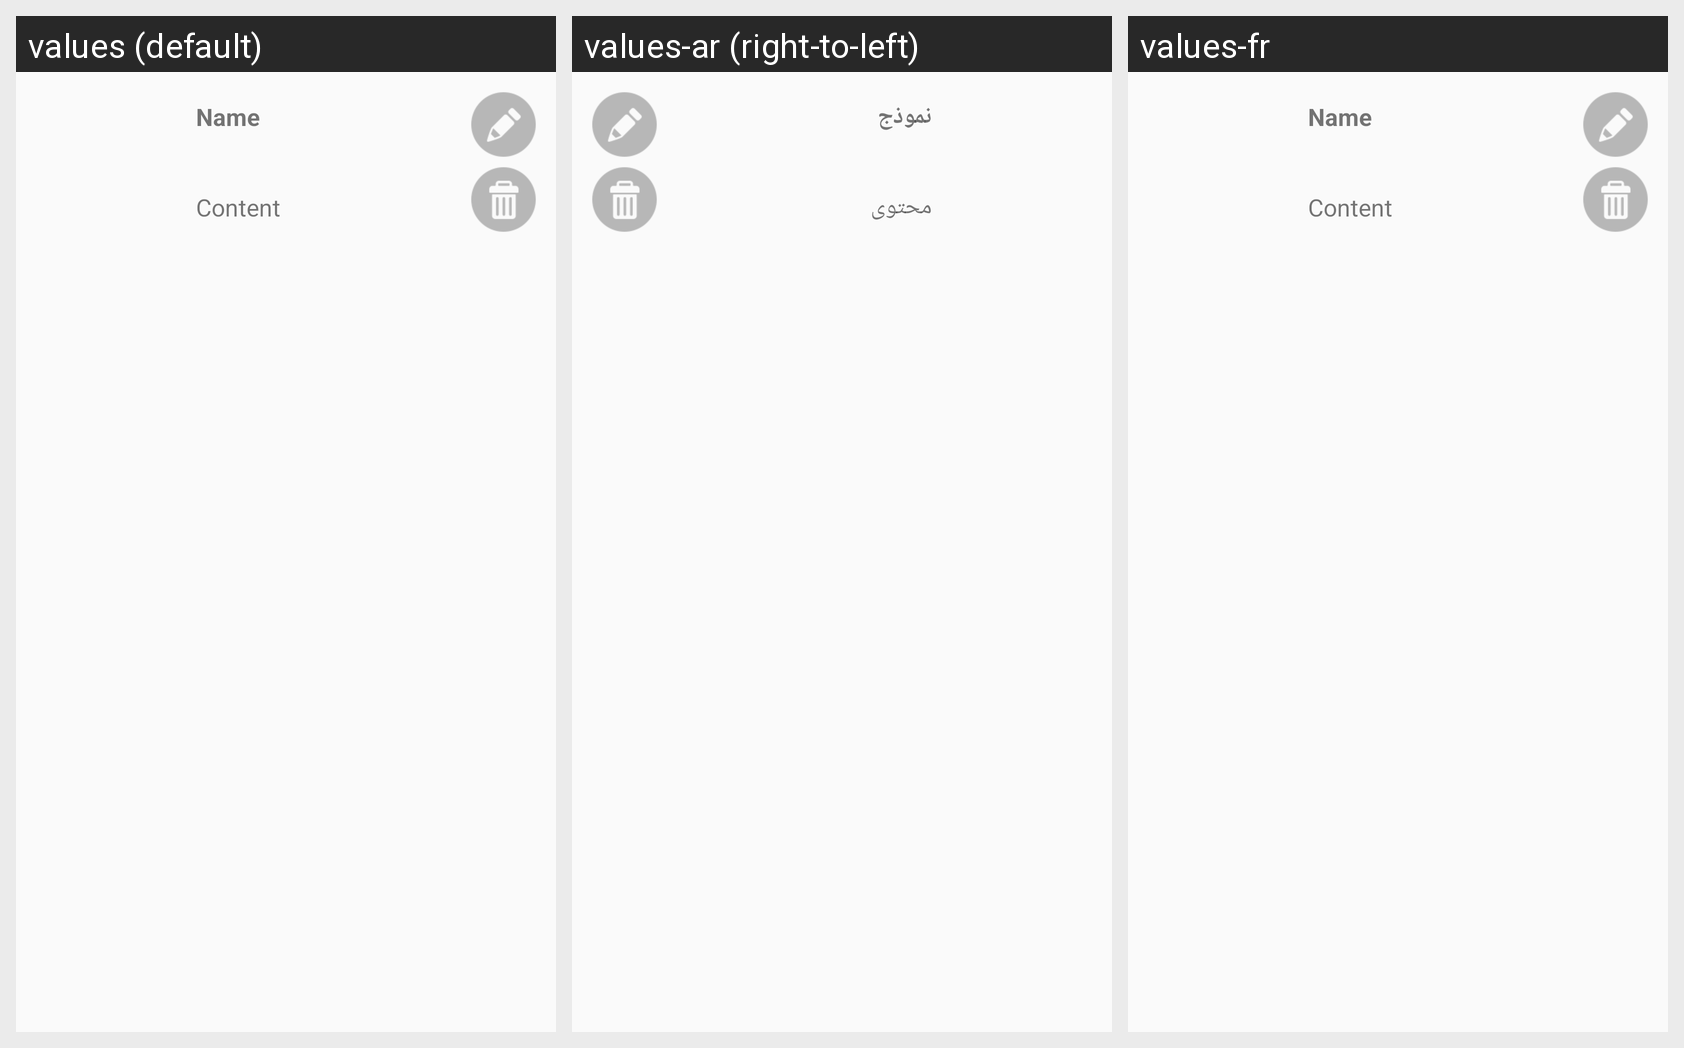

The Android screen above is rendered under several locales of the same app. Produce the string resources it draws, with the default and per-locale values.
Android screen res/layout/signature_template_list_item.xml rendered under 3 locales, left to right: values (default), values-ar (right-to-left), values-fr. Device: Nexus 5 (rendered at 1080×1920; each locale shown at half size, 540×960, under a caption strip naming it); theme AppTheme.
Strings drawn on this screen, with the default value and each locale's value (text and hints the layout hard-codes, and strings that could not be matched under every locale, appear in the picture but are not listed):

name
  values: Name
  values-ar: نموذج
  values-fr: Name

content
  values: Content
  values-ar: محتوى
  values-fr: Content
